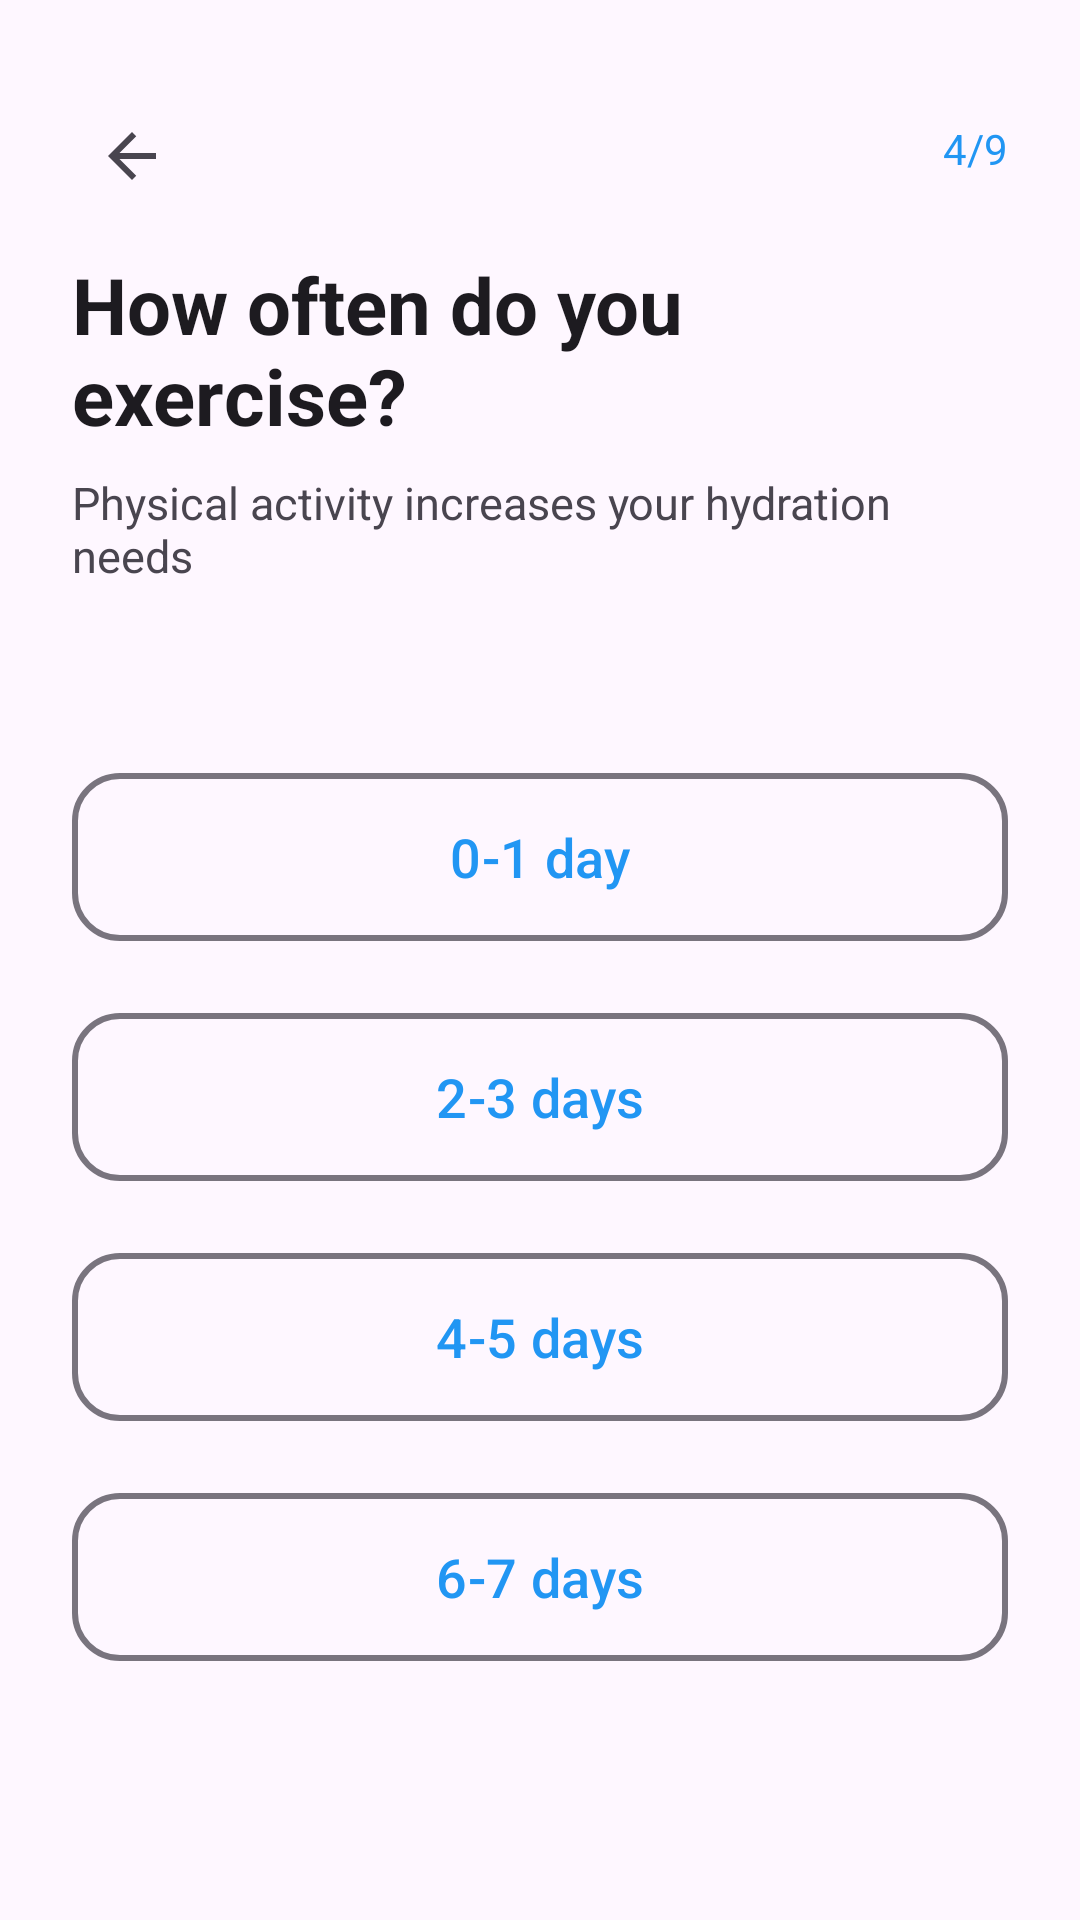

Produce the Android XML layout that renders to this screen, including the resource entries it uses.
<!-- AndroidManifest.xml: application theme Theme.Waterwise -->
<!-- res/layout/fragment_training_frequency.xml -->
<?xml version="1.0" encoding="utf-8"?>
<androidx.constraintlayout.widget.ConstraintLayout xmlns:android="http://schemas.android.com/apk/res/android"
    xmlns:app="http://schemas.android.com/apk/res-auto"
    android:layout_width="match_parent"
    android:layout_height="match_parent"
    android:background="?attr/colorSurface"
    android:padding="24dp">

    <ImageButton
        android:id="@+id/btn_back"
        android:layout_width="40dp"
        android:layout_height="40dp"
        android:layout_marginTop="8dp"
        android:background="?attr/selectableItemBackgroundBorderless"
        android:contentDescription="@string/content_desc_go_back"
        android:src="@drawable/ic_arrow_back"
        app:layout_constraintStart_toStartOf="parent"
        app:layout_constraintTop_toTopOf="parent" />

    <TextView
        android:id="@+id/tv_progress"
        android:layout_width="wrap_content"
        android:layout_height="wrap_content"
        android:layout_marginTop="16dp"
        android:text="4/9"
        android:textColor="?attr/colorPrimary"
        android:textSize="14sp"
        app:layout_constraintEnd_toEndOf="parent"
        app:layout_constraintTop_toTopOf="parent" />

    <TextView
        android:id="@+id/tv_title"
        android:layout_width="0dp"
        android:layout_height="wrap_content"
        android:layout_marginTop="60dp"
        android:text="How often do you exercise?"
        android:textColor="?android:attr/textColorPrimary"
        android:textSize="26sp"
        android:textStyle="bold"
        app:layout_constraintEnd_toEndOf="parent"
        app:layout_constraintStart_toStartOf="parent"
        app:layout_constraintTop_toTopOf="parent" />

    <TextView
        android:id="@+id/tv_subtitle"
        android:layout_width="0dp"
        android:layout_height="wrap_content"
        android:layout_marginTop="8dp"
        android:text="Physical activity increases your hydration needs"
        android:textColor="?android:attr/textColorSecondary"
        android:textSize="15sp"
        app:layout_constraintEnd_toEndOf="parent"
        app:layout_constraintStart_toStartOf="parent"
        app:layout_constraintTop_toBottomOf="@id/tv_title" />

    <LinearLayout
        android:layout_width="0dp"
        android:layout_height="wrap_content"
        android:orientation="vertical"
        app:layout_constraintBottom_toBottomOf="parent"
        app:layout_constraintEnd_toEndOf="parent"
        app:layout_constraintStart_toStartOf="parent"
        app:layout_constraintTop_toBottomOf="@id/tv_subtitle">

        <com.google.android.material.button.MaterialButton
            android:id="@+id/btn_0_1_day"
            style="@style/Widget.Material3.Button.OutlinedButton"
            android:layout_width="match_parent"
            android:layout_height="64dp"
            android:layout_marginBottom="16dp"
            android:text="0-1 day"
            android:textSize="18sp"
            app:cornerRadius="16dp"
            app:strokeWidth="2dp" />

        <com.google.android.material.button.MaterialButton
            android:id="@+id/btn_2_3_days"
            style="@style/Widget.Material3.Button.OutlinedButton"
            android:layout_width="match_parent"
            android:layout_height="64dp"
            android:layout_marginBottom="16dp"
            android:text="2-3 days"
            android:textSize="18sp"
            app:cornerRadius="16dp"
            app:strokeWidth="2dp" />

        <com.google.android.material.button.MaterialButton
            android:id="@+id/btn_4_5_days"
            style="@style/Widget.Material3.Button.OutlinedButton"
            android:layout_width="match_parent"
            android:layout_height="64dp"
            android:layout_marginBottom="16dp"
            android:text="4-5 days"
            android:textSize="18sp"
            app:cornerRadius="16dp"
            app:strokeWidth="2dp" />

        <com.google.android.material.button.MaterialButton
            android:id="@+id/btn_6_7_days"
            style="@style/Widget.Material3.Button.OutlinedButton"
            android:layout_width="match_parent"
            android:layout_height="64dp"
            android:text="6-7 days"
            android:textSize="18sp"
            app:cornerRadius="16dp"
            app:strokeWidth="2dp" />
    </LinearLayout>

</androidx.constraintlayout.widget.ConstraintLayout>
<!-- resources referenced by this layout -->
<resources>
  <!-- drawable ic_arrow_back (drawable) -->
  <vector xmlns:android="http://schemas.android.com/apk/res/android"
      android:width="24dp"
      android:height="24dp"
      android:viewportWidth="24"
      android:viewportHeight="24"
      android:tint="?attr/colorControlNormal"
      android:autoMirrored="true">
      <path
          android:fillColor="@android:color/white"
          android:pathData="M20,11H7.83l5.59,-5.59L12,4l-8,8 8,8 1.41,-1.41L7.83,13H20v-2z"/>
  </vector>
  <string name="content_desc_go_back">Go back</string>
  <style name="Theme.Waterwise" parent="Theme.Material3.DayNight">
          
          <item name="colorPrimary">@color/solid_blue</item>
          <item name="colorPrimaryVariant">@color/purple_700</item>
          <item name="colorOnPrimary">@color/white</item>
          
          <item name="colorSecondary">@color/teal_200</item>
          <item name="colorSecondaryVariant">@color/teal_700</item>
          <item name="colorOnSecondary">@color/black</item>
          
          <item name="colorPrimaryContainer">@color/solid_blue</item>
          <item name="colorOnPrimaryContainer">@color/white</item>
          
          <item name="android:statusBarColor">@android:color/transparent</item>
          <item name="android:windowDrawsSystemBarBackgrounds">true</item>
          <item name="android:windowLightStatusBar">true</item> 
      </style>
  <color name="solid_blue">#2196F3</color>
  <color name="purple_700">#3700B3</color>
  <color name="white">#FFFFFF</color>
  <color name="teal_200">#03DAC5</color>
  <color name="teal_700">#018786</color>
  <color name="black">#000000</color>
</resources>
